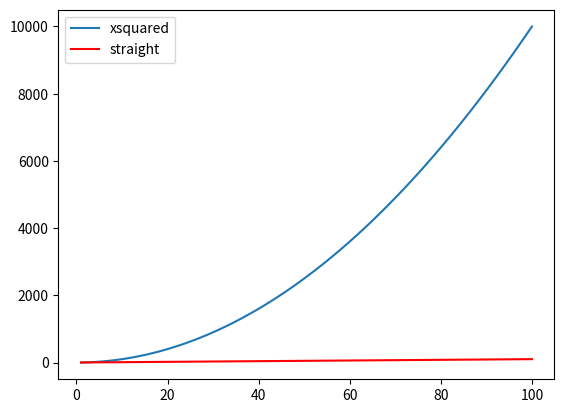

This chart was generated by the following Python code:
# messing with matplotlib
# Author : Michelle O'Connor

import numpy as np
import matplotlib.pyplot as plt

xpoints = np.array(range(1,101))
ypoints = xpoints * xpoints

plt.plot (xpoints, ypoints, label = "xsquared")
plt.plot (xpoints, xpoints, label = "straight", color = "red")
plt.legend()
plt.show () # to display

# plt.savefig("lecture2.png")



